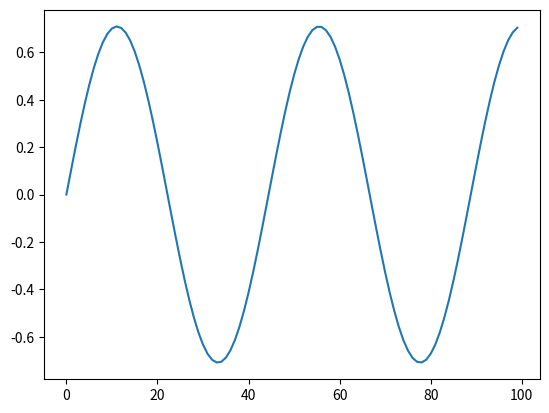

Python code for this plot:
#!/usr/bin/env python3
# -*- coding: utf-8 -*-
"""

[redacted]
"""


import numpy as np

import matplotlib.pyplot as plt

ntimes=100

omega_sq=2.0

dt=0.1

estado=np.zeros((ntimes,2))

estado[0,:]=np.array([0.0,1.0])

M=np.array([[1.0-(dt*dt)*omega_sq , dt ],[-dt*omega_sq , 1.0]])

for it in range(1,ntimes)  :
    
    estado[it,:] = np.dot(M,estado[it-1,:])
    
    
plt.plot( estado[:,0] )



    




    